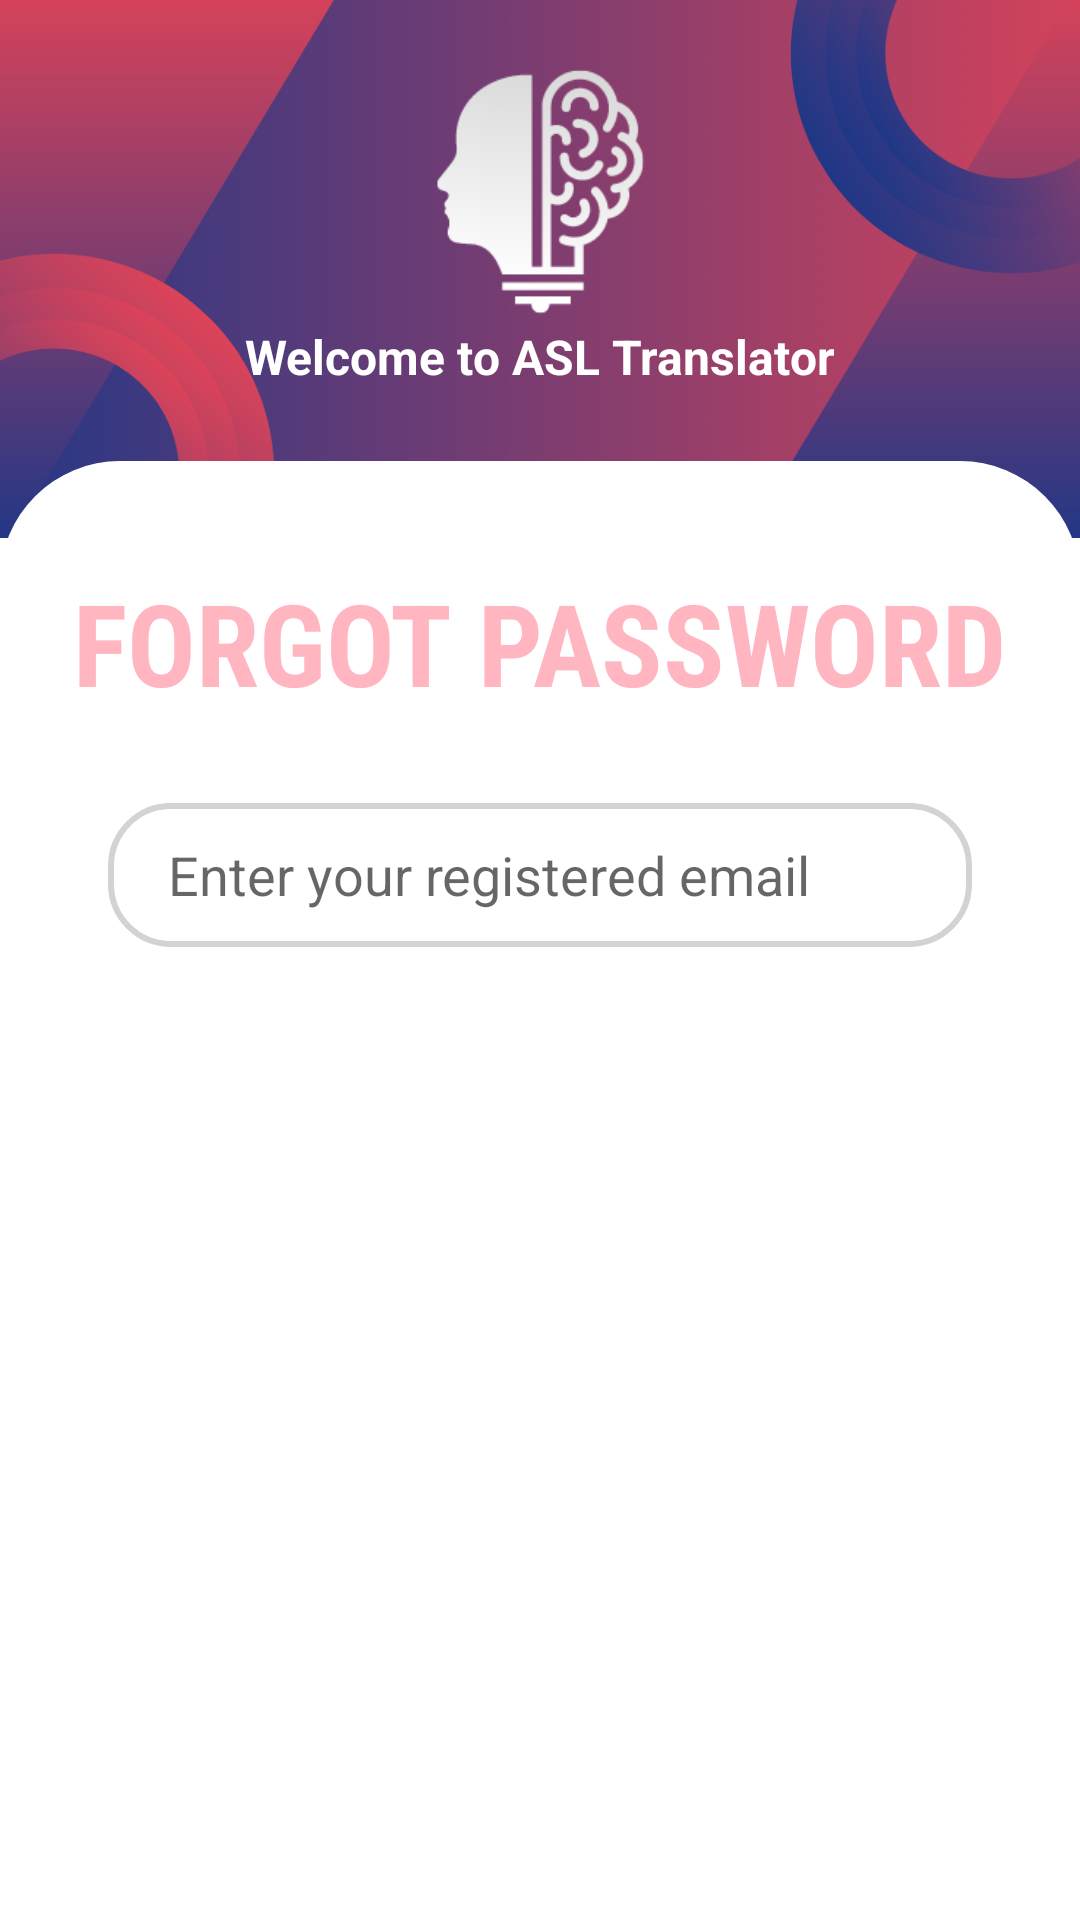

Layout XML and referenced resources for this Android screen:
<!-- AndroidManifest.xml: application theme Theme.SIgnLanguage -->
<!-- res/layout/activity_forget_password.xml -->
<?xml version="1.0" encoding="utf-8"?>
<androidx.constraintlayout.widget.ConstraintLayout xmlns:android="http://schemas.android.com/apk/res/android"
    xmlns:app="http://schemas.android.com/apk/res-auto"
    xmlns:tools="http://schemas.android.com/tools"
    android:layout_width="match_parent"
    android:layout_height="match_parent"

    tools:context=".ForgetPassword">
    <ImageView
        android:id="@+id/imageView"
        android:layout_width="wrap_content"
        android:layout_height="0dp"
        android:scaleType="centerCrop"
        app:layout_constraintVertical_bias="0"
        app:layout_constraintHeight_percent="0.28"
        app:layout_constraintBottom_toBottomOf="parent"
        app:layout_constraintEnd_toEndOf="parent"
        app:layout_constraintStart_toStartOf="parent"
        app:layout_constraintTop_toTopOf="parent"


        app:srcCompat="@drawable/login_background" />
        <androidx.constraintlayout.widget.ConstraintLayout
        android:layout_width="match_parent"
        android:layout_height="0dp"
        app:layout_constraintHeight_percent="0.76"
        app:layout_constraintVertical_bias="1"
        android:background="@drawable/viewbg"
        app:layout_constraintBottom_toBottomOf="parent"
        app:layout_constraintEnd_toEndOf="parent"
        app:layout_constraintStart_toStartOf="parent"
        app:layout_constraintTop_toTopOf="parent"
        >

            <EditText
                android:id="@+id/email_forget"
                android:layout_width="0dp"
                android:layout_height="wrap_content"
                android:background="@drawable/edit_text_bg"
                android:hint="Enter your registered email"
                android:minHeight="48dp"
                android:paddingLeft="20dp"
                android:paddingTop="10dp"
                android:paddingBottom="10dp"
                app:layout_constraintBottom_toBottomOf="parent"
                app:layout_constraintEnd_toEndOf="parent"
                app:layout_constraintStart_toStartOf="parent"
                app:layout_constraintTop_toBottomOf="@+id/text_chooseone"
                app:layout_constraintVertical_bias="0.07999998"
                app:layout_constraintWidth_percent="0.8" />

            <androidx.appcompat.widget.AppCompatButton
                android:id="@+id/button_resetpass"
                android:layout_width="0dp"
                android:layout_height="wrap_content"
                android:background="@drawable/button_bg"
                android:text="RESET PASSWOD"
                android:textColor="@color/white"
                android:textSize="22sp"
                android:textStyle="bold"
                app:layout_constraintBottom_toBottomOf="parent"
                android:layout_marginTop="10dp"
                app:layout_constraintEnd_toEndOf="parent"
                app:layout_constraintStart_toStartOf="parent"
                app:layout_constraintTop_toBottomOf="@+id/email_forget"
                app:layout_constraintVertical_bias="0.29000002"
                app:layout_constraintWidth_percent="0.8" />

            <TextView
                android:id="@+id/text_chooseone"
                android:layout_width="wrap_content"
                android:layout_height="wrap_content"
                android:text="FORGOT PASSWORD"
                android:textSize="38sp"
                android:textColor="@color/pink"
                android:textStyle="bold"
                android:fontFamily="sans-serif-condensed"

                app:layout_constraintBottom_toBottomOf="parent"
                app:layout_constraintEnd_toEndOf="parent"
                app:layout_constraintStart_toStartOf="parent"
                app:layout_constraintTop_toTopOf="parent"
                app:layout_constraintVertical_bias="0.07999998" />


        </androidx.constraintlayout.widget.ConstraintLayout>

    <ImageView

        android:id="@+id/image_onlylogo"
        android:layout_width="244dp"
        android:layout_height="174dp"
        android:scaleType="centerCrop"
        app:layout_constraintBottom_toBottomOf="@+id/imageView"

        app:layout_constraintEnd_toEndOf="parent"
        app:layout_constraintHeight_percent="0.28"


        app:layout_constraintStart_toStartOf="parent"
        app:layout_constraintTop_toTopOf="parent"

        app:layout_constraintVertical_bias="0.545"
        app:srcCompat="@drawable/onlylogo" />

    <TextView
        android:id="@+id/text_welcome"
        android:layout_width="wrap_content"

        android:layout_height="wrap_content"
        app:layout_constraintBottom_toBottomOf="@+id/imageView"
        app:layout_constraintEnd_toEndOf="parent"
        app:layout_constraintStart_toStartOf="parent"
        app:layout_constraintTop_toTopOf="@+id/image_onlylogo"
        app:layout_constraintVertical_bias="0.68"
        android:textSize="16sp"
        android:textColor="@color/white"
        android:textStyle="bold"
        android:text="Welcome to ASL Translator"/>

    <ProgressBar

        android:id="@+id/progress_bar_forget"
        android:layout_width="wrap_content"
        android:layout_height="wrap_content"
        android:foregroundGravity="center"
        android:visibility="gone"
        app:layout_constraintBottom_toBottomOf="parent"
        app:layout_constraintEnd_toEndOf="parent"
        app:layout_constraintStart_toStartOf="parent"
        app:layout_constraintTop_toTopOf="parent" />

</androidx.constraintlayout.widget.ConstraintLayout>
<!-- resources referenced by this layout -->
<resources>
  <color name="pink">#FFB6C1</color>
  <color name="white">#FFFFFFFF</color>
  <!-- drawable edit_text_bg (drawable) -->
  <?xml version="1.0" encoding="utf-8"?>
  <shape xmlns:android="http://schemas.android.com/apk/res/android">
  
      <corners android:radius="20dp"/>
      <stroke android:width="2dp"
          android:color="#D3D3D3"
          />
  
  </shape>
  <!-- drawable login_background: png bitmap (drawable, 202420 bytes) -->
  <!-- drawable onlylogo: png bitmap (drawable, 10694 bytes) -->
  <!-- drawable viewbg (drawable) -->
  <?xml version="1.0" encoding="utf-8"?>
  <shape xmlns:android="http://schemas.android.com/apk/res/android"
      android:shape="rectangle">
  
      <solid android:color="@color/white"/>
  
      <corners android:topLeftRadius="40dp"
          android:topRightRadius="40dp"
          android:bottomLeftRadius="0dp"
          android:bottomRightRadius="0dp"/>
  
  
  
  
  </shape>
  <style name="Theme.SIgnLanguage" parent="Theme.MaterialComponents.DayNight.DarkActionBar">
          
          <item name="colorPrimary">@color/purple_500</item>
          <item name="colorPrimaryVariant">@color/purple_700</item>
          <item name="colorOnPrimary">@color/white</item>
          
          <item name="colorSecondary">@color/teal_200</item>
          <item name="colorSecondaryVariant">@color/teal_700</item>
          <item name="colorOnSecondary">@color/black</item>
          
          <item name="android:statusBarColor" tools:targetApi="l">?attr/colorPrimaryVariant</item>
          
      </style>
  <color name="purple_500">#FF6200EE</color>
  <color name="purple_700">#FF3700B3</color>
  <color name="teal_200">#FF03DAC5</color>
  <color name="teal_700">#FF018786</color>
  <color name="black">#FF000000</color>
</resources>
